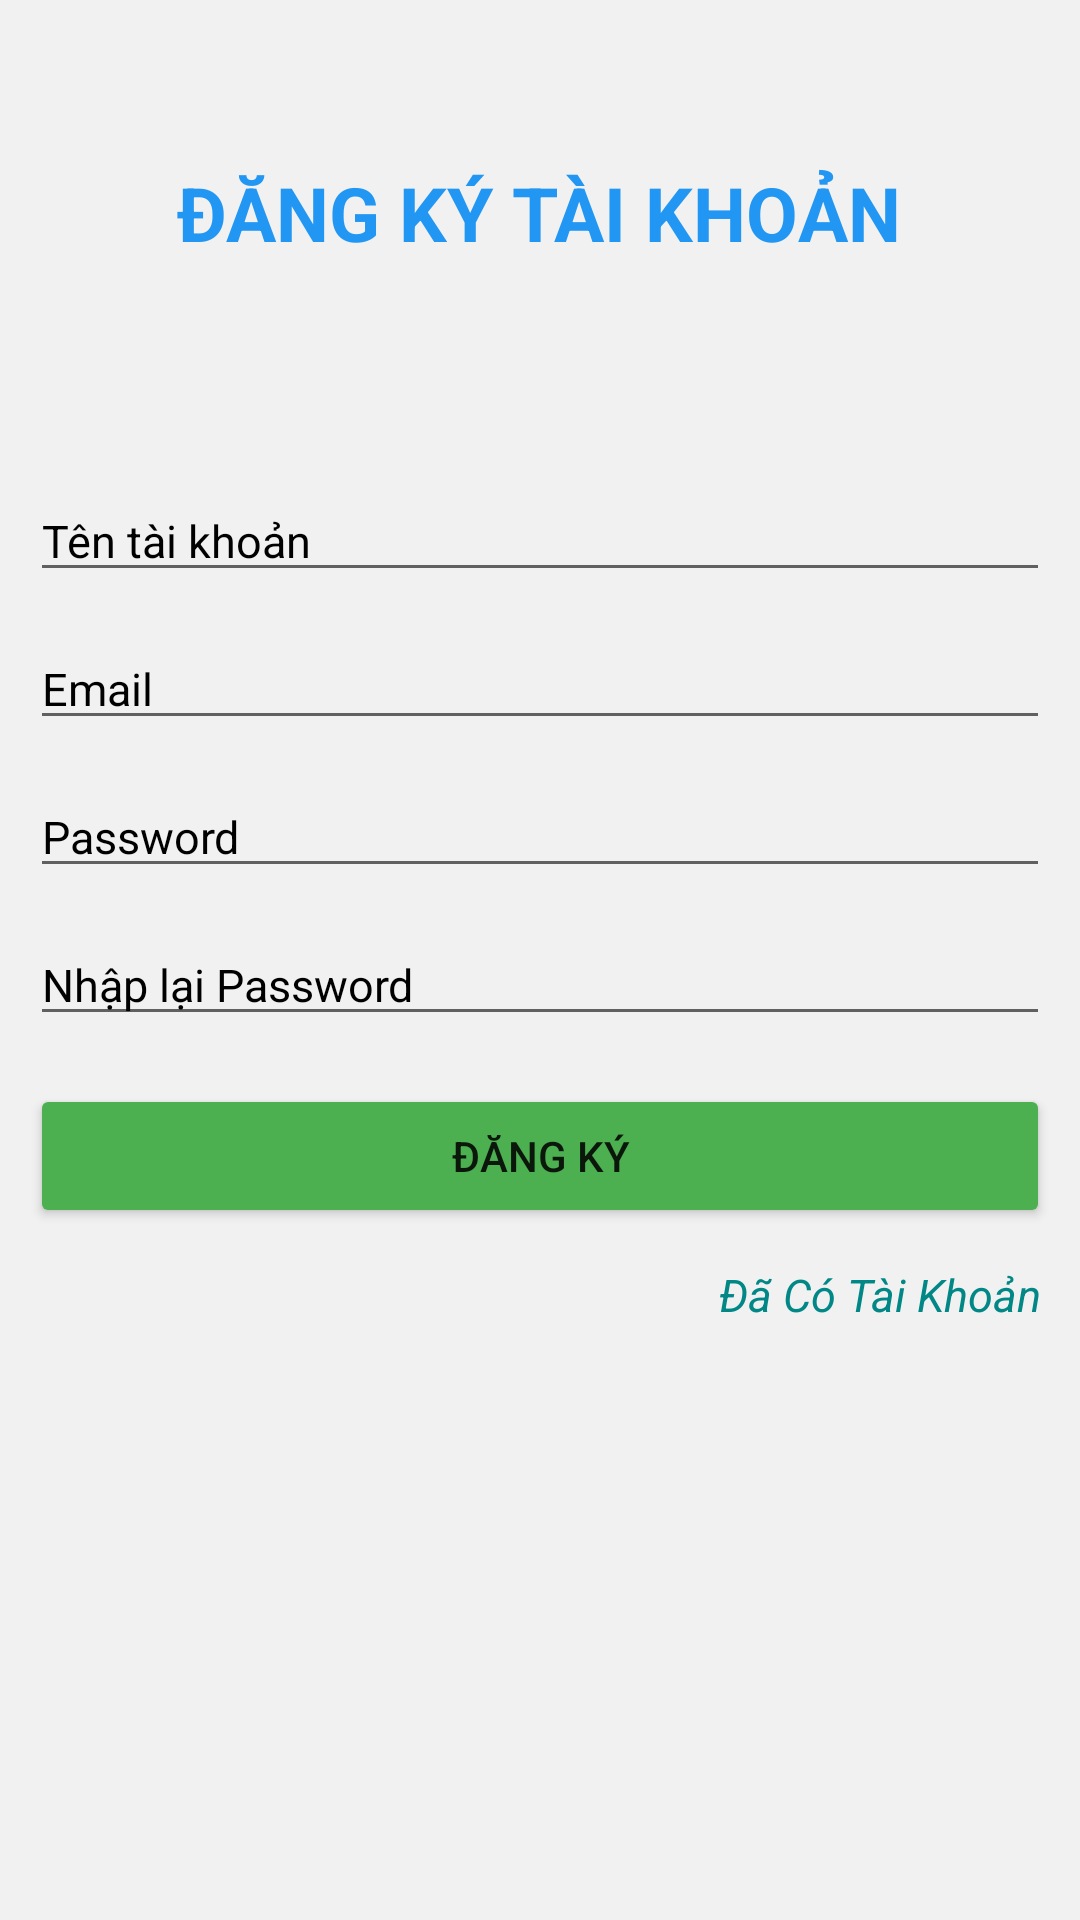

Android layout source for this screen:
<!-- AndroidManifest.xml: application theme Theme.DoanKimDinhCRUDMockApiLoginBaiThucHanh -->
<!-- res/layout/activity_register.xml -->
<?xml version="1.0" encoding="utf-8"?>
<androidx.constraintlayout.widget.ConstraintLayout xmlns:android="http://schemas.android.com/apk/res/android"
    xmlns:app="http://schemas.android.com/apk/res-auto"
    xmlns:tools="http://schemas.android.com/tools"
    android:layout_width="match_parent"
    android:layout_height="match_parent"
    android:background="#f1f1f1"
    tools:context=".Register">

    <Button
        android:id="@+id/btnRegister"
        android:layout_width="0dp"
        android:layout_height="wrap_content"
        android:layout_marginStart="10dp"
        android:layout_marginLeft="10dp"
        android:layout_marginTop="16dp"
        android:layout_marginEnd="10dp"
        android:layout_marginRight="10dp"

        android:text="ĐĂNG KÝ"
        app:backgroundTint="#4CAF50"
        app:layout_constraintEnd_toEndOf="parent"
        app:layout_constraintHorizontal_bias="0.0"
        app:layout_constraintStart_toStartOf="parent"
        app:layout_constraintTop_toBottomOf="@+id/edtNhapLai" />

    <EditText
        android:id="@+id/edtName"
        android:layout_width="0dp"
        android:layout_height="wrap_content"
        android:layout_marginStart="10dp"
        android:layout_marginLeft="10dp"
        android:layout_marginTop="160dp"
        android:layout_marginEnd="10dp"
        android:layout_marginRight="10dp"
        android:ems="10"

        android:hint="Tên tài khoản"
        android:inputType="textPersonName"
        android:textColor="@color/black"
        android:textColorHint="#000000"
        android:textColorLink="#8C71BC"
        android:textSize="15sp"
        app:layout_constraintEnd_toEndOf="parent"
        app:layout_constraintHorizontal_bias="0.0"
        app:layout_constraintStart_toStartOf="parent"
        app:layout_constraintTop_toTopOf="parent" />

    <EditText
        android:id="@+id/edtEmail"
        android:layout_width="0dp"
        android:layout_height="wrap_content"
        android:layout_marginStart="10dp"
        android:layout_marginLeft="10dp"
        android:layout_marginTop="12dp"
        android:layout_marginEnd="10dp"
        android:layout_marginRight="10dp"
        android:ems="10"

        android:hint="Email"
        android:inputType="textPersonName"
        android:textColor="@color/black"
        android:textColorHint="#000000"
        android:textColorLink="#8C71BC"
        android:textSize="15sp"
        app:layout_constraintEnd_toEndOf="parent"
        app:layout_constraintHorizontal_bias="0.0"
        app:layout_constraintStart_toStartOf="parent"
        app:layout_constraintTop_toBottomOf="@+id/edtName" />

    <EditText
        android:id="@+id/edtPassword"
        android:layout_width="0dp"
        android:layout_height="wrap_content"
        android:layout_marginStart="10dp"
        android:layout_marginLeft="10dp"
        android:layout_marginTop="12dp"
        android:layout_marginEnd="10dp"
        android:layout_marginRight="10dp"
        android:ems="10"

        android:hint="Password"
        android:inputType="textPassword"
        android:textColor="@color/black"
        android:textColorHint="#000000"
        android:textColorLink="#8C71BC"
        android:textSize="15sp"
        app:layout_constraintEnd_toEndOf="parent"
        app:layout_constraintHorizontal_bias="1.0"
        app:layout_constraintStart_toStartOf="parent"
        app:layout_constraintTop_toBottomOf="@+id/edtEmail" />

    <EditText
        android:id="@+id/edtNhapLai"
        android:layout_width="0dp"
        android:layout_height="wrap_content"
        android:layout_marginStart="10dp"
        android:layout_marginLeft="10dp"
        android:layout_marginTop="12dp"
        android:layout_marginEnd="10dp"
        android:layout_marginRight="10dp"
        android:ems="10"

        android:hint="Nhập lại Password"
        android:inputType="textPassword"
        android:textColor="@color/black"
        android:textColorHint="#000000"
        android:textColorLink="#A461AF"
        android:textSize="15sp"
        app:layout_constraintEnd_toEndOf="parent"
        app:layout_constraintHorizontal_bias="0.0"
        app:layout_constraintStart_toStartOf="parent"
        app:layout_constraintTop_toBottomOf="@+id/edtPassword" />

    <TextView
        android:id="@+id/tvLoginButton"
        android:layout_width="wrap_content"
        android:layout_height="wrap_content"
        android:layout_marginTop="12dp"
        android:text="Đã Có Tài Khoản"
        android:textColor="@color/teal_700"
        android:textSize="15dp"
        android:textStyle="italic"
        app:layout_constraintEnd_toEndOf="parent"
        app:layout_constraintHorizontal_bias="0.948"
        app:layout_constraintStart_toStartOf="parent"
        app:layout_constraintTop_toBottomOf="@+id/btnRegister" />

    <ProgressBar
        android:id="@+id/progressBarRegister"
        style="?android:attr/progressBarStyle"
        android:layout_width="wrap_content"
        android:layout_height="wrap_content"
        android:layout_marginTop="20dp"
        android:visibility="invisible"
        app:layout_constraintEnd_toEndOf="parent"
        app:layout_constraintHorizontal_bias="0.498"
        app:layout_constraintStart_toStartOf="parent"
        app:layout_constraintTop_toBottomOf="@+id/tvLoginButton" />

    <TextView
        android:id="@+id/textView3"
        android:layout_width="376dp"
        android:layout_height="60dp"

        android:gravity="center"
        android:shadowColor="#374D57"
        android:text="ĐĂNG KÝ TÀI KHOẢN"
        android:textColor="#2196F3"
        android:textColorLink="#FFFFFF"
        android:textSize="25sp"
        android:textStyle="normal|bold"
        app:layout_constraintBottom_toTopOf="@+id/edtName"
        app:layout_constraintEnd_toEndOf="parent"
        app:layout_constraintHorizontal_bias="0.571"
        app:layout_constraintStart_toStartOf="parent"
        app:layout_constraintTop_toTopOf="parent"
        app:layout_constraintVertical_bias="0.41" />

</androidx.constraintlayout.widget.ConstraintLayout>
<!-- resources referenced by this layout -->
<resources>
  <style name="Theme.DoanKimDinhCRUDMockApiLoginBaiThucHanh" parent="Theme.MaterialComponents.DayNight.DarkActionBar">
          
          <item name="colorPrimary">@color/purple_500</item>
          <item name="colorPrimaryVariant">@color/purple_700</item>
          <item name="colorOnPrimary">@color/white</item>
          
          <item name="colorSecondary">@color/teal_200</item>
          <item name="colorSecondaryVariant">@color/teal_700</item>
          <item name="colorOnSecondary">@color/black</item>
          
          <item name="android:statusBarColor" tools:targetApi="l">?attr/colorPrimaryVariant</item>
          
      </style>
  <!-- not gathered from this repository: default colours our renderer supplied (Android Studio template values) -->
  <color name="purple_500">#FF6200EE</color>
  <color name="purple_700">#FF3700B3</color>
  <color name="teal_200">#FF03DAC5</color>
  <color name="teal_700">#FF018786</color>
  <color name="black">#FF000000</color>
  <color name="white">#FFFFFFFF</color>
</resources>
